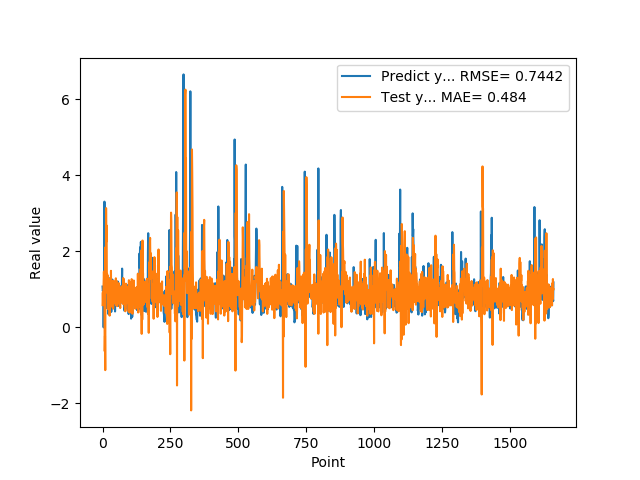

The file beside this chart, header and first rows:
1.074290990829999792e+00, 5.860454041368852174e-01
9.521890282630000035e-01, 9.194010169328837856e-01
9.879170060160000766e-01, 6.245283719855628801e-01
1.011654973029999960e+00, 8.738405463802038087e-01
0.000000000000000000e+00, 1.081142356924394310e+00
7.643579840659999736e-01, 1.469095231926279554e+00
7.788103222849999119e-01, 1.175052737688824012e+00
3.306220054629999794e+00, 6.765420620670528074e-01
1.055441975589999970e+00, -6.257262807212278233e-01
7.543110251430000801e-01, -2.222819624178222209e-01
7.915459871289999283e-01, -1.123459620538285852e+00
1.409499049189999909e+00, 2.111394582255158525e+00
8.875439763070001042e-01, 9.154565808177501651e-01
6.401469707490000660e-01, 3.136306835996670372e+00
5.082880258560000808e-01, 2.254142785045019526e+00
8.640019893649999450e-01, 2.677717005523331029e+00
5.725920200349999822e-01, 1.101714417315871941e+00
8.469420075419999971e-01, 1.405959234969238691e+00
9.181020259860001032e-01, 1.102631113740612623e+00
7.976629734039999420e-01, 1.355271966314588905e+00
9.608020186419998776e-01, 4.827031049800230567e-01
9.555831551549999192e-01, 8.561163260293280786e-01
3.470349907879999862e-01, 8.611366142797673984e-01
9.546210169789999256e-01, 6.443035996011204913e-01
1.293938040730000072e+00, 8.249314302641446162e-01
5.251880288119999962e-01, 1.130307818636449246e+00
4.773890078070000542e-01, 3.092334949241600239e-01
1.275226235389999907e+00, 8.953145223420096999e-01
8.723750114439999814e-01, 1.284174317495898832e+00
8.355640172959999390e-01, 6.590019940994014114e-01
7.321749925609999377e-01, 6.795450589771148131e-01
7.640249729160000225e-01, 1.487905649109114936e+00
4.072830080990000323e-01, 5.467951702558336846e-01
4.752210080619999610e-01, 8.096782736683633130e-01
8.781340122220000488e-01, 6.537781154141439899e-01
7.414129972460000717e-01, 9.833572337992929624e-01
1.258002042770000051e+00, 6.042234732522721030e-01
1.069700956339999953e+00, 7.334820077984688380e-01
7.274609804150000691e-01, 1.216743817836519304e+00
7.892770171170000459e-01, 4.924934899056185311e-01
6.237750053410000550e-01, 1.226809806928008006e+00
6.914690136910000007e-01, 7.870300572742084944e-01
8.557710051540000640e-01, 6.298419487987761967e-01
7.093830108640000187e-01, 8.779474550850784320e-01
1.014547944070000041e+00, 6.802154660531817276e-01
1.115731000900000103e+00, 8.395740934055557769e-01
4.182830154900000208e-01, 9.919398836560868737e-01
1.002280950550000105e+00, 6.442612525342407137e-01
1.218860983849999968e+00, 8.155309327893435212e-01
1.143296003339999922e+00, 1.290957275553305639e+00
6.528189778330000248e-01, 5.809277241510723000e-01
6.746559739110000731e-01, 1.224996049460245207e+00
6.009536385540000802e-01, 9.063510907600416111e-01
6.694570183749999348e-01, 9.209107887537137938e-01
6.538079977039999990e-01, 5.602737962048720544e-01
7.814120054240000224e-01, 8.952552032041003471e-01
1.206303954120000022e+00, 8.486932761018143312e-01
8.469259738919999725e-01, 9.404764018759195210e-01
8.286409974099999687e-01, 9.493659878807362285e-01
6.482390165329999787e-01, 7.494209058541340118e-01
5.623700022700000023e-01, 1.163212300448339231e+00
... 1,599 more rows
